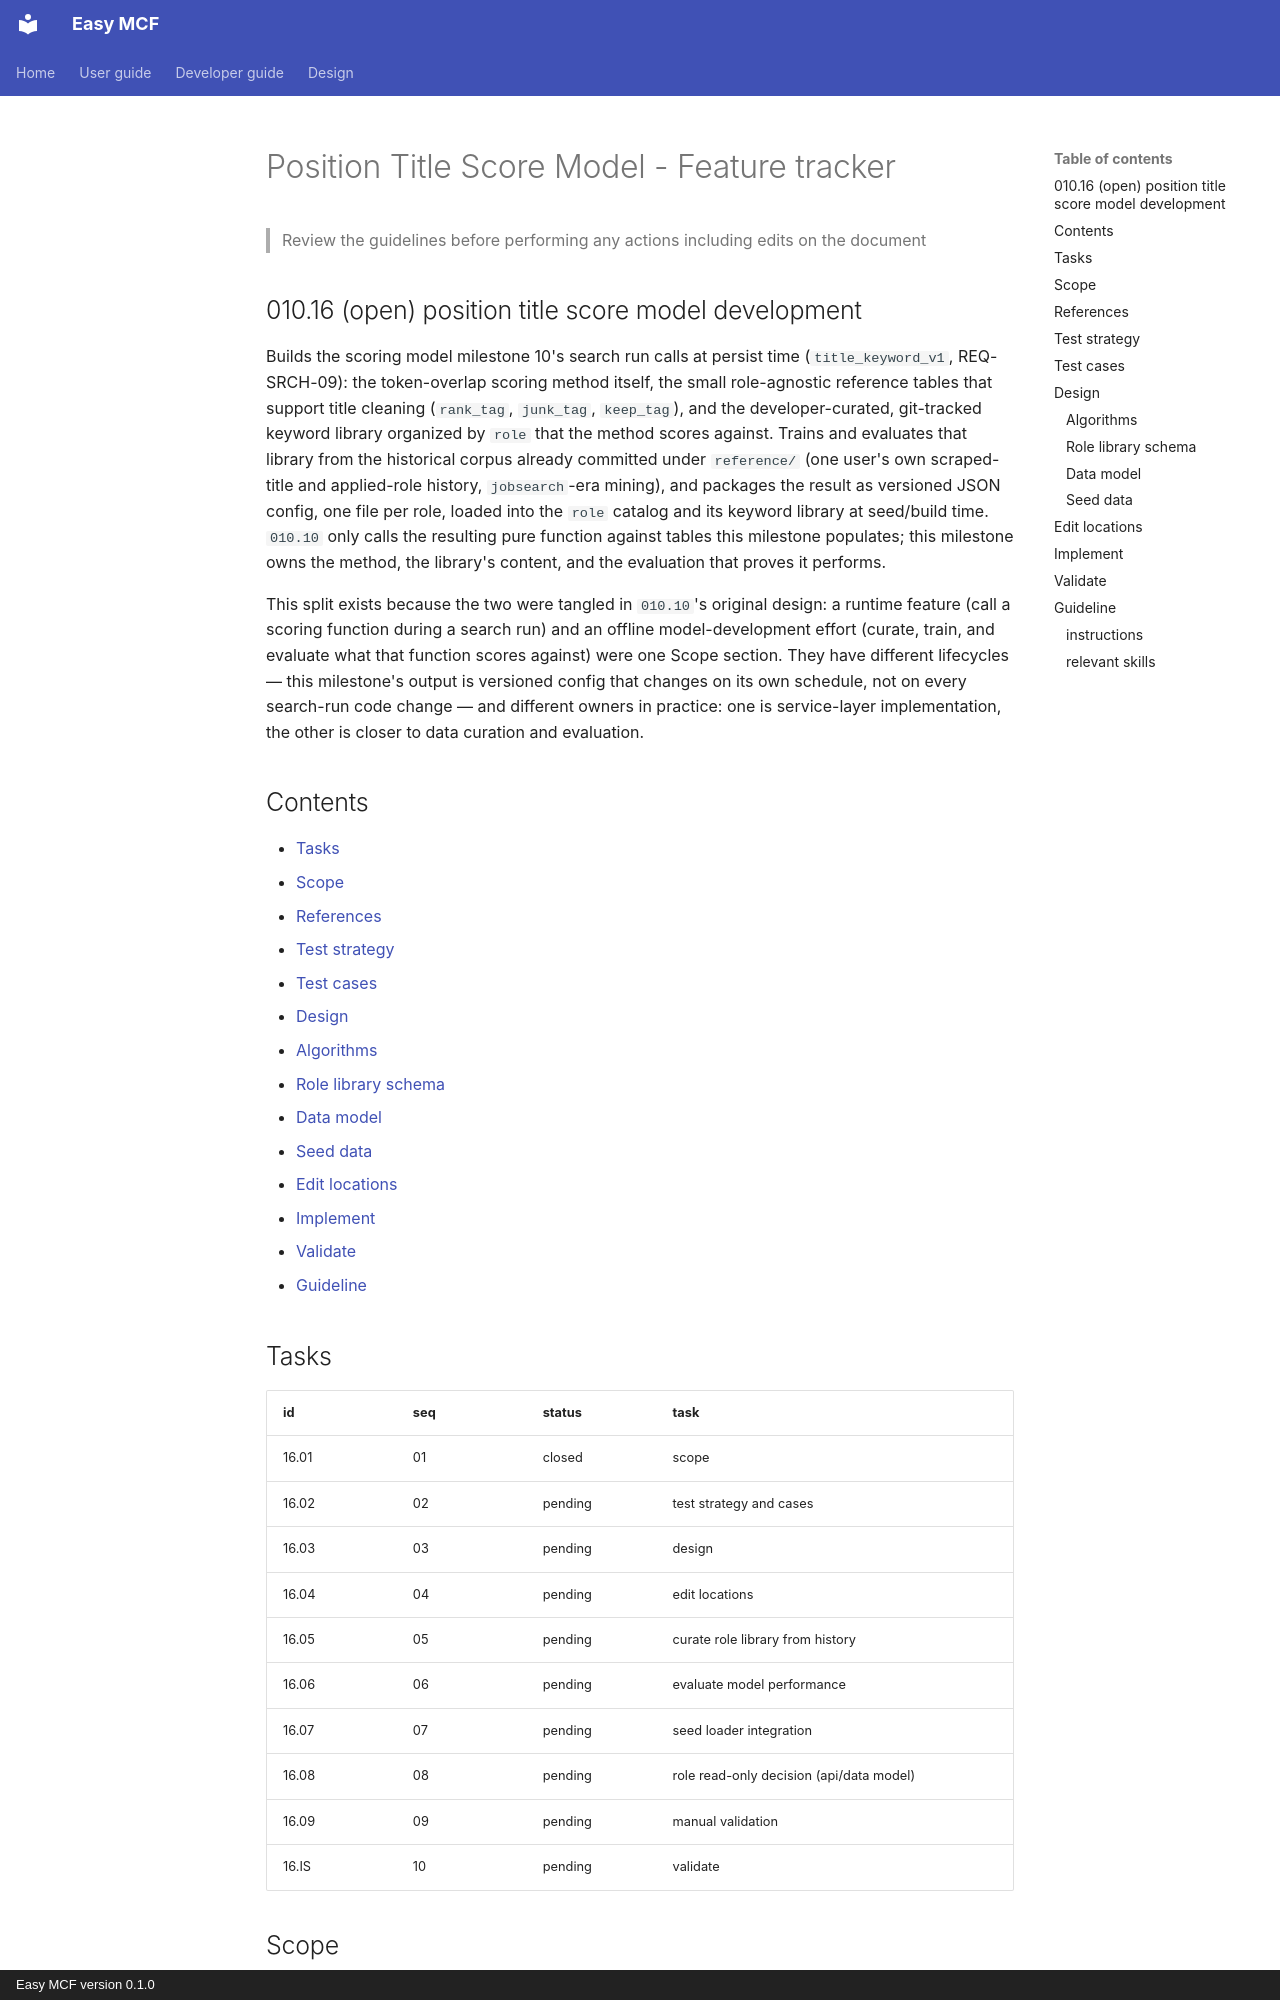

repository: yayfalafels/easymcf · page: releases/010/features/010.16-position-title-score-model.html · generator: mkdocs · copyright: Easy MCF version 0.1.0

# Position Title Score Model - Feature tracker
>Review the guidelines before performing any actions including edits on the document

## 010.16 (open) position title score model development

Builds the scoring model milestone 10's search run calls at persist time (`title_keyword_v1`, REQ-SRCH-09): the token-overlap scoring method itself, the small role-agnostic reference tables that support title cleaning (`rank_tag`, `junk_tag`, `keep_tag`), and the developer-curated, git-tracked keyword library organized by `role` that the method scores against. Trains and evaluates that library from the historical corpus already committed under `reference/` (one user's own scraped-title and applied-role history, `jobsearch`-era mining), and packages the result as versioned JSON config, one file per role, loaded into the `role` catalog and its keyword library at seed/build time. `010.10` only calls the resulting pure function against tables this milestone populates; this milestone owns the method, the library's content, and the evaluation that proves it performs.

This split exists because the two were tangled in `010.10`'s original design: a runtime feature (call a scoring function during a search run) and an offline model-development effort (curate, train, and evaluate what that function scores against) were one Scope section. They have different lifecycles — this milestone's output is versioned config that changes on its own schedule, not on every search-run code change — and different owners in practice: one is service-layer implementation, the other is closer to data curation and evaluation.

## Contents

- [Tasks](#tasks)
- [Scope](#scope)
- [References](#references)
- [Test strategy](#test-strategy)
- [Test cases](#test-cases)
- [Design](#design)
  - [Algorithms](#algorithms)
  - [Role library schema](#role-library-schema)
  - [Data model](#data-model)
  - [Seed data](#seed-data)
- [Edit locations](#edit-locations)
- [Implement](#implement)
- [Validate](#validate)
- [Guideline](#guideline)

## Tasks

| id    | seq | status  | task                                 |
| ----- | --- | ------- | ------------------------------------- |
| 16.01 | 01  | closed  | scope                                 |
| 16.02 | 02  | pending | test strategy and cases               |
| 16.03 | 03  | pending | design                                 |
| 16.04 | 04  | pending | edit locations                        |
| 16.05 | 05  | pending | curate role library from history      |
| 16.06 | 06  | pending | evaluate model performance            |
| 16.07 | 07  | pending | seed loader integration                |
| 16.08 | 08  | pending | role read-only decision (api/data model) |
| 16.09 | 09  | pending | manual validation                     |
| 16.IS | 10  | pending | validate                              |
